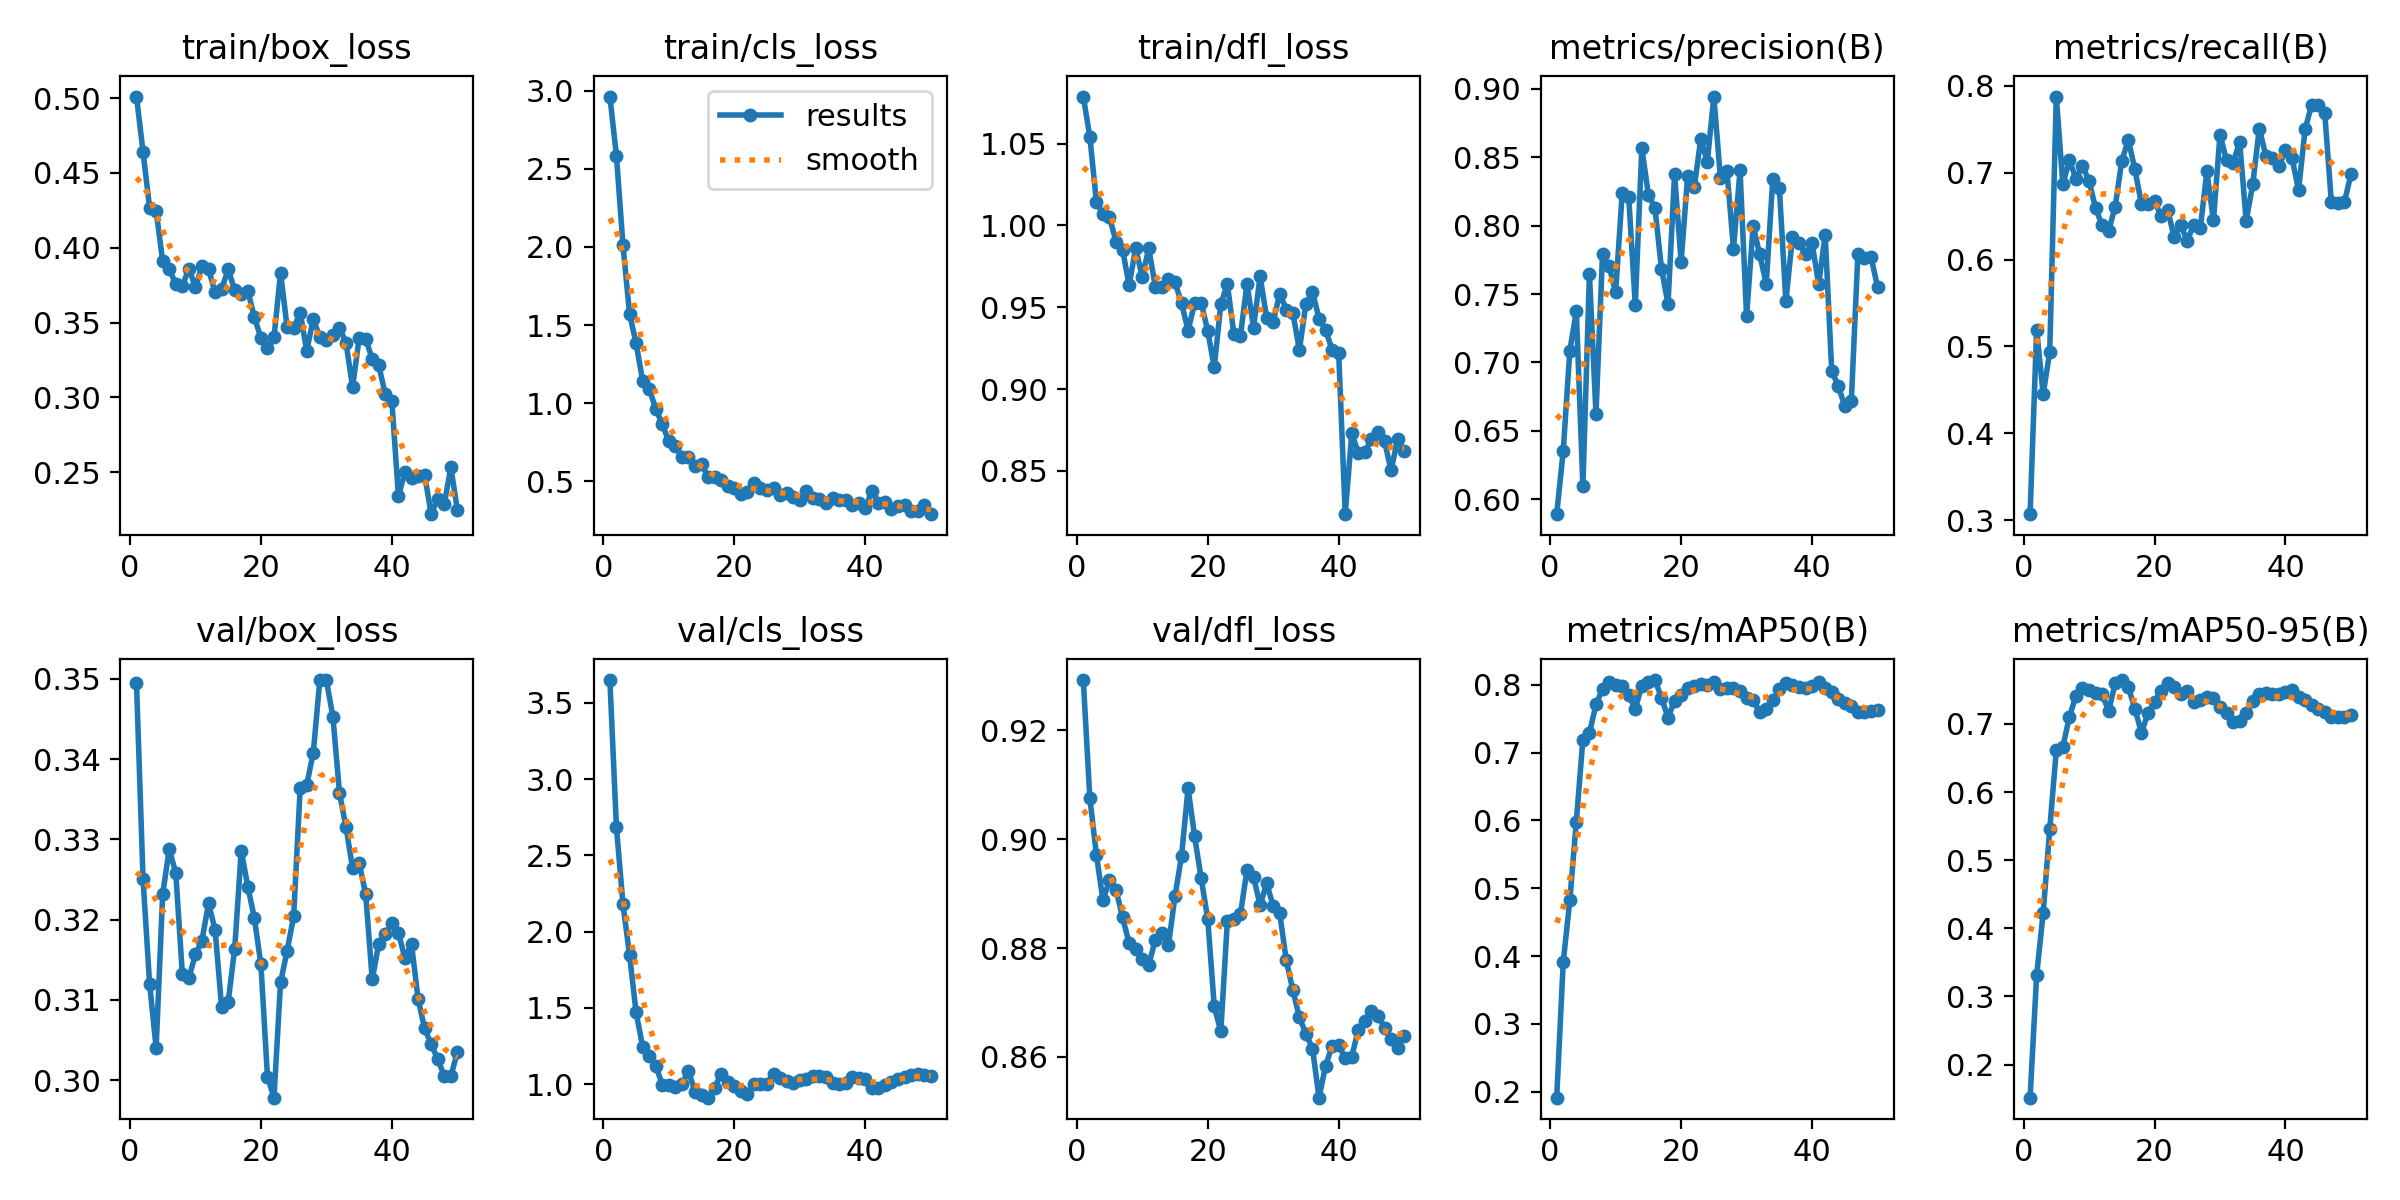

Source data for this figure (header and first rows):
epoch, time, train/box_loss, train/cls_loss, train/dfl_loss, metrics/precision(B), metrics/recall(B), metrics/mAP50(B), metrics/mAP50-95(B), val/box_loss, val/cls_loss, val/dfl_loss, lr/pg0, lr/pg1, lr/pg2, lr/pg3, lr/pg4, lr/pg5, lr/pg6, lr/pg7
1, 9.738, 0.5011, 2.964, 1.079, 0.5892, 0.3071, 0.1913, 0.1514, 0.3495, 3.649, 0.9293, 0.0003001, 0.0001, 0.0003001, 0.0001, 0.0003001, 0.0001, 0.0003001, 0.0001
2, 17.14, 0.4641, 2.584, 1.054, 0.6352, 0.5191, 0.3911, 0.331, 0.3251, 2.683, 0.9076, 0.0006303, 0.0002101, 0.0006303, 0.0002101, 0.0006303, 0.0002101, 0.0006303, 0.0002101
3, 22.39, 0.4269, 2.01, 1.015, 0.7084, 0.4453, 0.4821, 0.4227, 0.312, 2.181, 0.8972, 0.000947, 0.0003157, 0.000947, 0.0003157, 0.000947, 0.0003157, 0.000947, 0.0003157
4, 25.98, 0.4247, 1.573, 1.007, 0.7373, 0.4939, 0.5984, 0.5454, 0.304, 1.847, 0.8888, 0.00125, 0.0004167, 0.00125, 0.0004167, 0.00125, 0.0004167, 0.00125, 0.0004167
5, 29.5, 0.391, 1.383, 1.005, 0.6096, 0.7874, 0.7194, 0.6611, 0.3232, 1.471, 0.8925, 0.00154, 0.0005132, 0.00154, 0.0005132, 0.00154, 0.0005132, 0.00154, 0.0005132
6, 32.96, 0.3856, 1.144, 0.9899, 0.7646, 0.6867, 0.7287, 0.6665, 0.3288, 1.246, 0.8907, 0.001815, 0.0006051, 0.001815, 0.0006051, 0.001815, 0.0006051, 0.001815, 0.0006051
7, 36.28, 0.3759, 1.092, 0.9851, 0.6624, 0.7141, 0.7711, 0.7102, 0.3258, 1.188, 0.8857, 0.002078, 0.0006926, 0.002078, 0.0006926, 0.002078, 0.0006926, 0.002078, 0.0006926
8, 39.55, 0.3745, 0.9636, 0.9635, 0.7794, 0.6931, 0.7939, 0.7415, 0.3133, 1.121, 0.8808, 0.002326, 0.0007755, 0.002326, 0.0007755, 0.002326, 0.0007755, 0.002326, 0.0007755
9, 42.73, 0.3861, 0.864, 0.986, 0.7702, 0.7072, 0.8045, 0.7533, 0.3127, 0.998, 0.8799, 0.002562, 0.0008539, 0.002562, 0.0008539, 0.002562, 0.0008539, 0.002562, 0.0008539
10, 45.73, 0.3737, 0.7556, 0.9687, 0.7514, 0.6906, 0.8002, 0.7498, 0.3157, 0.9937, 0.8779, 0.002783, 0.0009277, 0.002783, 0.0009277, 0.002783, 0.0009277, 0.002783, 0.0009277
11, 48.9, 0.3878, 0.7223, 0.9859, 0.8235, 0.659, 0.7982, 0.7461, 0.3174, 0.9793, 0.8769, 0.002991, 0.0009971, 0.002991, 0.0009971, 0.002991, 0.0009971, 0.002991, 0.0009971
12, 51.97, 0.386, 0.6553, 0.9626, 0.8209, 0.6394, 0.7847, 0.7435, 0.322, 1.004, 0.8816, 0.003186, 0.001062, 0.003186, 0.001062, 0.003186, 0.001062, 0.003186, 0.001062
13, 55.17, 0.3701, 0.6568, 0.9626, 0.7421, 0.6333, 0.7642, 0.719, 0.3188, 1.085, 0.8828, 0.003268, 0.001089, 0.003268, 0.001089, 0.003268, 0.001089, 0.003268, 0.001089
14, 58.14, 0.3724, 0.5991, 0.9672, 0.8567, 0.661, 0.7988, 0.7598, 0.3091, 0.9508, 0.8805, 0.003184, 0.001061, 0.003184, 0.001061, 0.003184, 0.001061, 0.003184, 0.001061
15, 61.11, 0.3855, 0.6073, 0.9652, 0.8226, 0.7133, 0.8043, 0.7644, 0.3098, 0.9264, 0.8895, 0.003099, 0.001033, 0.003099, 0.001033, 0.003099, 0.001033, 0.003099, 0.001033
16, 64.12, 0.3716, 0.5268, 0.9526, 0.8129, 0.7374, 0.8071, 0.7539, 0.3164, 0.9119, 0.8969, 0.003014, 0.001005, 0.003014, 0.001005, 0.003014, 0.001005, 0.003014, 0.001005
17, 67.09, 0.3691, 0.5283, 0.9358, 0.7686, 0.7037, 0.7812, 0.7225, 0.3286, 0.9764, 0.9094, 0.002929, 0.0009763, 0.002929, 0.0009763, 0.002929, 0.0009763, 0.002929, 0.0009763
18, 70.07, 0.3713, 0.5044, 0.9524, 0.7426, 0.6643, 0.7513, 0.6872, 0.3241, 1.07, 0.9005, 0.002844, 0.000948, 0.002844, 0.000948, 0.002844, 0.000948, 0.002844, 0.000948
19, 73.07, 0.3535, 0.4677, 0.9528, 0.8375, 0.6638, 0.7767, 0.7155, 0.3202, 1.017, 0.8928, 0.002759, 0.0009197, 0.002759, 0.0009197, 0.002759, 0.0009197, 0.002759, 0.0009197
20, 76.02, 0.3397, 0.4568, 0.9356, 0.7736, 0.6674, 0.7855, 0.7326, 0.3144, 0.9884, 0.8854, 0.002674, 0.0008914, 0.002674, 0.0008914, 0.002674, 0.0008914, 0.002674, 0.0008914
21, 78.97, 0.3328, 0.4195, 0.9132, 0.8363, 0.6504, 0.7949, 0.7482, 0.3005, 0.9569, 0.8693, 0.002589, 0.0008631, 0.002589, 0.0008631, 0.002589, 0.0008631, 0.002589, 0.0008631
22, 81.88, 0.34, 0.4313, 0.9519, 0.8278, 0.6572, 0.7976, 0.7603, 0.2978, 0.9364, 0.8647, 0.002504, 0.0008348, 0.002504, 0.0008348, 0.002504, 0.0008348, 0.002504, 0.0008348
23, 85.04, 0.3834, 0.4879, 0.9642, 0.8632, 0.6259, 0.8013, 0.7543, 0.3122, 1.002, 0.8849, 0.00242, 0.0008065, 0.00242, 0.0008065, 0.00242, 0.0008065, 0.00242, 0.0008065
24, 88.01, 0.3468, 0.4531, 0.9335, 0.8465, 0.64, 0.7996, 0.7441, 0.3161, 1.001, 0.8854, 0.002335, 0.0007782, 0.002335, 0.0007782, 0.002335, 0.0007782, 0.002335, 0.0007782
25, 90.94, 0.3465, 0.4407, 0.9326, 0.8943, 0.6216, 0.8037, 0.7489, 0.3204, 1.002, 0.8863, 0.00225, 0.0007499, 0.00225, 0.0007499, 0.00225, 0.0007499, 0.00225, 0.0007499
26, 93.91, 0.3563, 0.4571, 0.9644, 0.8351, 0.6403, 0.794, 0.7319, 0.3364, 1.068, 0.8943, 0.002165, 0.0007216, 0.002165, 0.0007216, 0.002165, 0.0007216, 0.002165, 0.0007216
27, 96.85, 0.3312, 0.4115, 0.9376, 0.84, 0.6365, 0.7954, 0.7347, 0.3368, 1.038, 0.8931, 0.00208, 0.0006934, 0.00208, 0.0006934, 0.00208, 0.0006934, 0.00208, 0.0006934
28, 99.8, 0.3524, 0.4252, 0.9688, 0.7831, 0.7014, 0.7958, 0.7393, 0.3408, 1.024, 0.8879, 0.001995, 0.0006651, 0.001995, 0.0006651, 0.001995, 0.0006651, 0.001995, 0.0006651
29, 102.8, 0.34, 0.4013, 0.9436, 0.8403, 0.6449, 0.7914, 0.7384, 0.3499, 1.008, 0.8919, 0.00191, 0.0006368, 0.00191, 0.0006368, 0.00191, 0.0006368, 0.00191, 0.0006368
30, 105.7, 0.3385, 0.3787, 0.9411, 0.7337, 0.7437, 0.7804, 0.7243, 0.3498, 1.028, 0.8877, 0.001825, 0.0006085, 0.001825, 0.0006085, 0.001825, 0.0006085, 0.001825, 0.0006085
31, 108.6, 0.3416, 0.4348, 0.9583, 0.7999, 0.7141, 0.7772, 0.7167, 0.3453, 1.036, 0.8864, 0.001741, 0.0005802, 0.001741, 0.0005802, 0.001741, 0.0005802, 0.001741, 0.0005802
32, 112.9, 0.3465, 0.3912, 0.9486, 0.779, 0.7108, 0.7603, 0.7036, 0.3358, 1.052, 0.8777, 0.001656, 0.0005519, 0.001656, 0.0005519, 0.001656, 0.0005519, 0.001656, 0.0005519
33, 118.4, 0.3364, 0.3843, 0.9466, 0.7573, 0.7356, 0.7641, 0.704, 0.3315, 1.054, 0.8723, 0.001571, 0.0005236, 0.001571, 0.0005236, 0.001571, 0.0005236, 0.001571, 0.0005236
34, 124.7, 0.3068, 0.3565, 0.9239, 0.834, 0.6445, 0.7771, 0.7157, 0.3264, 1.046, 0.8673, 0.001486, 0.0004953, 0.001486, 0.0004953, 0.001486, 0.0004953, 0.001486, 0.0004953
35, 130.5, 0.3395, 0.3905, 0.9522, 0.8278, 0.6863, 0.7932, 0.7341, 0.3271, 1.007, 0.8642, 0.001401, 0.000467, 0.001401, 0.000467, 0.001401, 0.000467, 0.001401, 0.000467
36, 134.4, 0.3392, 0.3758, 0.9595, 0.7447, 0.7507, 0.8028, 0.7444, 0.3232, 1.003, 0.8615, 0.001316, 0.0004387, 0.001316, 0.0004387, 0.001316, 0.0004387, 0.001316, 0.0004387
37, 138.4, 0.3255, 0.3768, 0.943, 0.7915, 0.7195, 0.7995, 0.7461, 0.3126, 1.008, 0.8525, 0.001231, 0.0004104, 0.001231, 0.0004104, 0.001231, 0.0004104, 0.001231, 0.0004104
38, 141.3, 0.3213, 0.3476, 0.9362, 0.7876, 0.7169, 0.7965, 0.7438, 0.317, 1.044, 0.8583, 0.001146, 0.0003821, 0.001146, 0.0003821, 0.001146, 0.0003821, 0.001146, 0.0003821
39, 144.3, 0.3019, 0.3629, 0.9239, 0.7791, 0.7076, 0.7947, 0.7437, 0.3182, 1.043, 0.862, 0.001061, 0.0003538, 0.001061, 0.0003538, 0.001061, 0.0003538, 0.001061, 0.0003538
40, 147.2, 0.2973, 0.3257, 0.9222, 0.7873, 0.7255, 0.7983, 0.7476, 0.3196, 1.033, 0.8621, 0.0009766, 0.0003255, 0.0009766, 0.0003255, 0.0009766, 0.0003255, 0.0009766, 0.0003255
41, 168.7, 0.2338, 0.4385, 0.8235, 0.7571, 0.7167, 0.8039, 0.7504, 0.3183, 0.9736, 0.8597, 0.0008917, 0.0002972, 0.0008917, 0.0002972, 0.0008917, 0.0002972, 0.0008917, 0.0002972
42, 171.9, 0.2501, 0.3599, 0.873, 0.7931, 0.6796, 0.7959, 0.7391, 0.3152, 0.9784, 0.86, 0.0008068, 0.0002689, 0.0008068, 0.0002689, 0.0008068, 0.0002689, 0.0008068, 0.0002689
43, 175.1, 0.2461, 0.3676, 0.8607, 0.6941, 0.75, 0.79, 0.735, 0.317, 0.9971, 0.865, 0.0007219, 0.0002406, 0.0007219, 0.0002406, 0.0007219, 0.0002406, 0.0007219, 0.0002406
44, 178.1, 0.2472, 0.3199, 0.8613, 0.6827, 0.7779, 0.7795, 0.7277, 0.3101, 1.017, 0.8667, 0.000637, 0.0002123, 0.000637, 0.0002123, 0.000637, 0.0002123, 0.000637, 0.0002123
45, 181.1, 0.2482, 0.3381, 0.8694, 0.6682, 0.7776, 0.7736, 0.7221, 0.3065, 1.035, 0.8685, 0.0005522, 0.0001841, 0.0005522, 0.0001841, 0.0005522, 0.0001841, 0.0005522, 0.0001841
46, 184, 0.2218, 0.3476, 0.8735, 0.6722, 0.7682, 0.7681, 0.7173, 0.3045, 1.049, 0.8676, 0.0004673, 0.0001558, 0.0004673, 0.0001558, 0.0004673, 0.0001558, 0.0004673, 0.0001558
47, 187, 0.232, 0.3104, 0.8682, 0.7796, 0.6665, 0.7601, 0.7097, 0.3026, 1.062, 0.8653, 0.0003824, 0.0001275, 0.0003824, 0.0001275, 0.0003824, 0.0001275, 0.0003824, 0.0001275
48, 190, 0.2285, 0.3068, 0.8503, 0.7766, 0.6654, 0.7602, 0.7107, 0.3006, 1.07, 0.8633, 0.0002975, 9.91726e-05, 0.0002975, 9.91726e-05, 0.0002975, 9.91726e-05, 0.0002975, 9.91726e-05
49, 192.9, 0.2533, 0.3439, 0.8693, 0.7771, 0.666, 0.7612, 0.7104, 0.3005, 1.062, 0.8617, 0.0002126, 7.08784e-05, 0.0002126, 7.08784e-05, 0.0002126, 7.08784e-05, 0.0002126, 7.08784e-05
50, 195.9, 0.2248, 0.2881, 0.8619, 0.7551, 0.6979, 0.7628, 0.7137, 0.3035, 1.055, 0.8639, 0.0001278, 4.25842e-05, 0.0001278, 4.25842e-05, 0.0001278, 4.25842e-05, 0.0001278, 4.25842e-05
